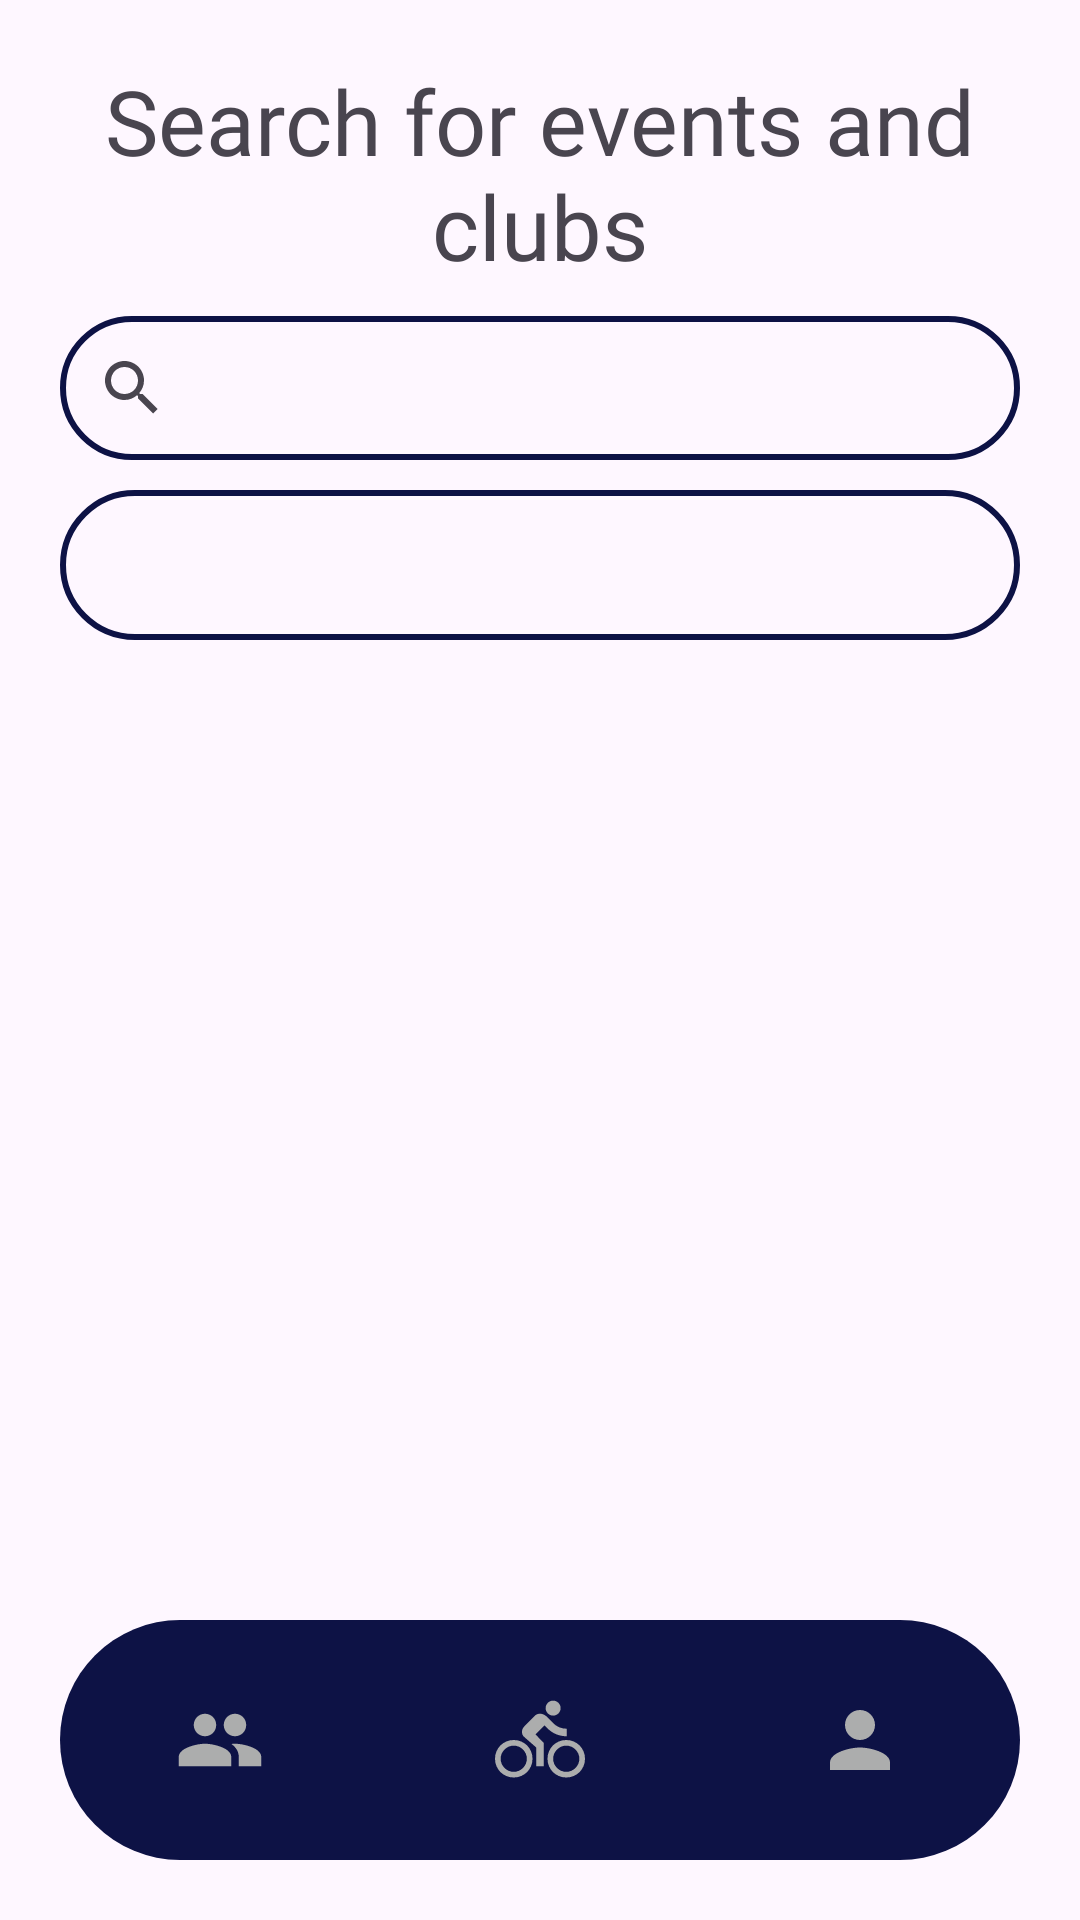

Here is an Android app screen rendered from its layout file. Give the layout XML and the strings, colors and styles it references.
<!-- AndroidManifest.xml: application theme Theme.EastCyclingClub -->
<!-- res/layout/participant_activity_events.xml -->
<?xml version="1.0" encoding="utf-8"?>
<RelativeLayout xmlns:android="http://schemas.android.com/apk/res/android"
    xmlns:app="http://schemas.android.com/apk/res-auto"
    xmlns:tools="http://schemas.android.com/tools"
    android:layout_width="match_parent"
    android:layout_height="match_parent">

    <SearchView
        android:id="@+id/searchView"
        android:layout_width="match_parent"
        android:layout_height="wrap_content"
        android:layout_below="@+id/textView3"
        android:layout_alignParentStart="true"
        android:layout_alignParentEnd="true"
        android:layout_marginStart="20dp"
        android:layout_marginTop="10dp"
        android:layout_marginEnd="20dp"
        android:background="@drawable/royalblue_border" />

    <Spinner
        android:id="@+id/searchoptions"
        style="@style/Widget.MaterialComponents.TextInputLayout.OutlinedBox.ExposedDropdownMenu"
        android:layout_width="match_parent"
        android:layout_height="50dp"
        android:layout_below="@+id/searchView"
        android:layout_alignParentStart="true"
        android:layout_alignParentEnd="true"
        android:layout_marginStart="20dp"
        android:layout_marginTop="10dp"
        android:layout_marginEnd="20dp"
        android:background="@drawable/royalblue_border"
        android:drawablePadding="8dp"
        android:padding="8dp"
        android:prompt="@string/menu"
        android:spinnerMode="dropdown" />

    <ListView
        android:id="@+id/eventsListView"
        android:layout_width="match_parent"
        android:layout_height="wrap_content"
        android:layout_above="@+id/bottomNavigation"
        android:layout_below="@id/searchoptions"
        android:layout_marginTop="10dp" />

    <com.google.android.material.bottomnavigation.BottomNavigationView
        android:id="@+id/bottomNavigation"
        android:layout_width="wrap_content"
        android:layout_height="wrap_content"
        android:layout_alignParentStart="true"
        android:layout_alignParentEnd="true"
        android:layout_alignParentBottom="true"
        android:layout_marginStart="20dp"
        android:layout_marginEnd="20dp"
        android:layout_marginBottom="20dp"
        android:background="@drawable/bottom_background"
        android:elevation="2dp"
        app:itemIconSize="30dp"
        app:itemIconTint="@drawable/item_selector"
        app:itemRippleColor="@android:color/transparent"
        app:labelVisibilityMode="unlabeled"
        app:menu="@menu/bottom_menu_participant"/>

    <TextView
        android:id="@+id/textView3"
        android:layout_width="wrap_content"
        android:layout_height="wrap_content"
        android:layout_alignParentStart="true"
        android:layout_alignParentTop="true"
        android:layout_alignParentEnd="true"
        android:layout_marginStart="20dp"
        android:layout_marginTop="20dp"
        android:layout_marginEnd="20dp"
        android:fontFamily="@font/sf_pro"
        android:gravity="center"
        android:text="Search for events and clubs"
        android:textSize="30sp" />

</RelativeLayout>
<!-- resources referenced by this layout -->
<resources>
  <!-- drawable bottom_background (drawable) -->
  <?xml version="1.0" encoding="utf-8"?>
  <shape xmlns:android="http://schemas.android.com/apk/res/android"
      android:shape="rectangle">
      <solid android:color="@color/royal_blue"/>
      <corners
          android:radius="40dp"/>
  </shape>
  <!-- drawable royalblue_border (drawable) -->
  <?xml version="1.0" encoding="utf-8"?>
  <shape xmlns:android="http://schemas.android.com/apk/res/android"
      android:shape="rectangle">
      <stroke
          android:width="2dp"
          android:color="@color/royal_blue"/>/>
      <corners
          android:radius="30dp"/>
  </shape>
  <string name="menu">Select an Option</string>
  <style name="Theme.EastCyclingClub" parent="Base.Theme.EastCyclingClub" />
  <color name="royal_blue">#0d1245</color>
  <style name="Base.Theme.EastCyclingClub" parent="Theme.Material3.DayNight.NoActionBar">
          
          
      </style>
</resources>
